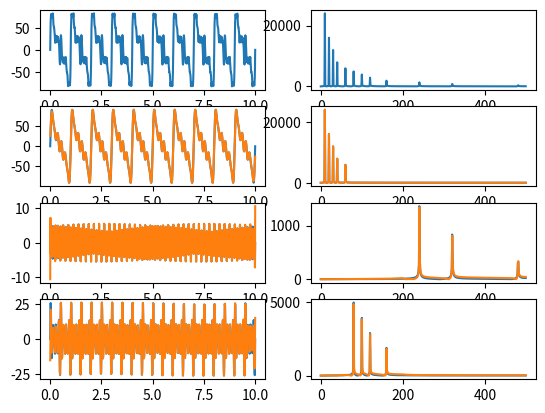

This figure's Python source:
from re import M
import numpy as np
from matplotlib import pyplot as plt

class Filter:
    ''' Implement low-pass, high-pass and band-pass filters for preprocessing signals.
        The band-pass is a combination of low-pass and high-pass.
    '''
    
    def __init__(self, mode:str, fs:float, tw:float, fc_low:float=None,
            fc_high:float=None, window_type:str='hamming'):
        ''' Init filter parameters and calc the window function.
        args:
            mode: str, the filter type, in {'low-pass', 'high-pass', 'band-pass'}.
            fs: float, the samping frequency (Hz) of the input signals to be filtered.
            tw: float, the the transition band width.
            fc_low: float, if mode == 'low-pass', it means the cut-off frequency of
                the filter, else if mode == 'band-pass', it means the lower cut-off frequency.
            fc_high: float, if mode == 'high-pass', it means the cut-off frequency of
                the filter, else if mode == 'band-pass', it means the higher cut-off frequency.
            window_type: str, the filter window type,
                in {'rec', 'hanning', 'hamming', 'blackman'}.
        '''
        # sanity check
        assert mode in ('low-pass', 'high-pass', 'band-pass'), 'Filter bad init: mode'
        if mode in ('low-pass', 'band-pass'):
            assert fc_low is not None, 'Filter bad init: fc_low'
        if mode in ('high-pass', 'band-pass'):
            assert fc_high is not None, 'Filter bad init: fc_high'
        assert window_type in ('rec', 'hanning', 'hamming', 'blackman'), 'Filter bad init: window_type'

        # init attrs
        self.mode = mode; self.fs = fs; self.tw = tw
        self.fc_low = fc_low; self.fc_high = fc_high
        self.window_type = window_type
        self.h = None
        self._init_h()
        
        
    def _init_h(self):
        mode = self.mode
        window_type = self.window_type
        fs, tw = self.fs, self.tw
        fc_low, fc_high = self.fc_low, self.fc_high
        
        # init coef in window function w
        w, n = None, None
        if window_type == 'rec':
            N = ((int(0.91*fs/tw)+1)//2)*2+1
            n = np.arange(N) - (N // 2)
            w = np.ones(N)
        elif window_type == 'hanning':
            N = ((int(3.32*fs/tw)+1)//2)*2+1
            n = np.arange(N) - (N // 2)
            w = 0.5 + 0.5 * np.cos((2*np.pi/(N-1))*n)
        elif window_type == 'hamming':
            N = ((int(3.44*fs/tw)+1)//2)*2+1
            n = np.arange(N) - (N // 2)
            w = 0.54 + 0.46 * np.cos((2*np.pi/(N-1))*n)
        else: # blackman
            N = ((int(5.98*fs/tw)+1)//2)*2+1
            n = np.arange(N) - (N // 2)
            w = 0.42 + 0.5 * np.cos((2*np.pi/(N-1))*n) \
                + 0.08 * np.cos((4*np.pi/(N-1))*n)
           
        # init the unit impulse response h
        h = None  
        if mode == 'low-pass':
            wc = 2 * np.pi * fc_low / fs
            h = np.sin(wc * n) / (np.pi * n)
            h[N // 2] = wc / np.pi
            h *= w
        elif mode == 'high-pass':
            wc = np.pi - 2 * np.pi * fc_high / fs
            h = np.sin(wc * n) / (np.pi * n)
            h[N // 2] = wc / np.pi
            h *= w * np.cos(np.pi * n)
        else: # 'band-pass'
            wc = np.pi * (fc_high - fc_low) / fs
            h = np.sin(wc * n) / (np.pi * n)
            h[N // 2] = wc / np.pi
            h *= 2 * w * np.cos((np.pi * (fc_low+fc_high) / fs) * n)
            
        self.h = h   
    
    
    def filter(self, input:np.ndarray):
        ''' Filter input signals based on the filter parameters initialized before.
        args:
            input: np.ndarray, 1D signals
        return:
            np.ndaray, the filtered signals, with the same length as input.
        '''
        res = np.convolve(input, self.h)
        if (len_res:=len(res)) > (len_input:=len(input)):
            idx = (len_res - len_input) // 2
            res = res[idx:idx+len_input]
        return res
    
    
if __name__ == '__main__':
    # unit test for Filter
    T = 10
    fs = 100
    t = np.linspace(0, T, num=T*fs)
    
    # full band width signal
    amps = [48, 32, 24, 16, 12, 10, 8, 6, 4, 3, 2, 1]
    freqs = [1, 2, 3, 4, 6, 8, 10, 12, 16, 24, 32, 48]
    f = np.zeros(T*fs)
    for amp, freq in zip(amps, freqs):
        f += amp * (np.sin(2*np.pi*freq*t))
    fft_f = np.abs(np.fft.fft(f))
    
    # low-pass (~6Hz) ground truth
    low_amps = [48, 32, 24, 16, 12]
    low_freqs = [1, 2, 3, 4, 6]
    low_f = np.zeros(T*fs)
    for amp, freq in zip(low_amps, low_freqs):
        low_f += amp * (np.sin(2*np.pi*freq*t))
    fft_low_f = np.abs(np.fft.fft(low_f))
    
    # high-pass (24Hz~) ground truth
    high_amps = [3, 2, 1]
    high_freqs = [24, 32, 48]
    high_f = np.zeros(T*fs)
    for amp, freq in zip(high_amps, high_freqs):
        high_f += amp * (np.sin(2*np.pi*freq*t))
    fft_high_f = np.abs(np.fft.fft(high_f))
    
    # band-pass (8Hz~16Hz) ground truth
    band_amps = [10, 8, 6, 4]
    band_freqs = [8, 10, 12, 16]
    band_f = np.zeros(T*fs)
    for amp, freq in zip(band_amps, band_freqs):
        band_f += amp * (np.sin(2*np.pi*freq*t))
    fft_band_f = np.abs(np.fft.fft(band_f))
    
    # filter
    tw = 2
    window = 'hamming'
    low_pass = Filter(mode='low-pass', fs=fs, tw=tw, fc_low=7, window_type=window)
    high_pass = Filter(mode='high-pass', fs=fs, tw=tw, fc_high=20, window_type=window)
    band_pass = Filter(mode='band-pass', fs=fs, tw=tw, fc_low=7, fc_high=20, window_type=window)
    
    # plot
    half_len = len(fft_f) // 2
    plt.subplot(4, 2, 1)
    plt.plot(t, f)
    plt.subplot(4, 2, 2)
    plt.plot(fft_f[:half_len])
    
    plt.subplot(4, 2, 3)
    low_f_filter = low_pass.filter(f)
    fft_low_f_filter = np.abs(np.fft.fft(low_f_filter))
    plt.plot(t, low_f)
    plt.plot(t, low_f_filter)
    plt.subplot(4, 2, 4)
    plt.plot(fft_low_f[:half_len])
    plt.plot(fft_low_f_filter[:half_len])
    
    plt.subplot(4, 2, 5)
    high_f_filter = high_pass.filter(f)
    fft_high_f_filter = np.abs(np.fft.fft(high_f_filter))
    plt.plot(t, high_f)
    plt.plot(t, high_f_filter)
    plt.subplot(4, 2, 6)
    plt.plot(fft_high_f[:half_len])
    plt.plot(fft_high_f_filter[:half_len])
    
    plt.subplot(4, 2, 7)
    band_f_filter = band_pass.filter(f)
    fft_band_f_filter = np.abs(np.fft.fft(band_f_filter))
    plt.plot(t, band_f)
    plt.plot(t, band_f_filter)
    plt.subplot(4, 2, 8)
    plt.plot(fft_band_f[:half_len])
    plt.plot(fft_band_f_filter[:half_len])
    
    plt.show()
            
        